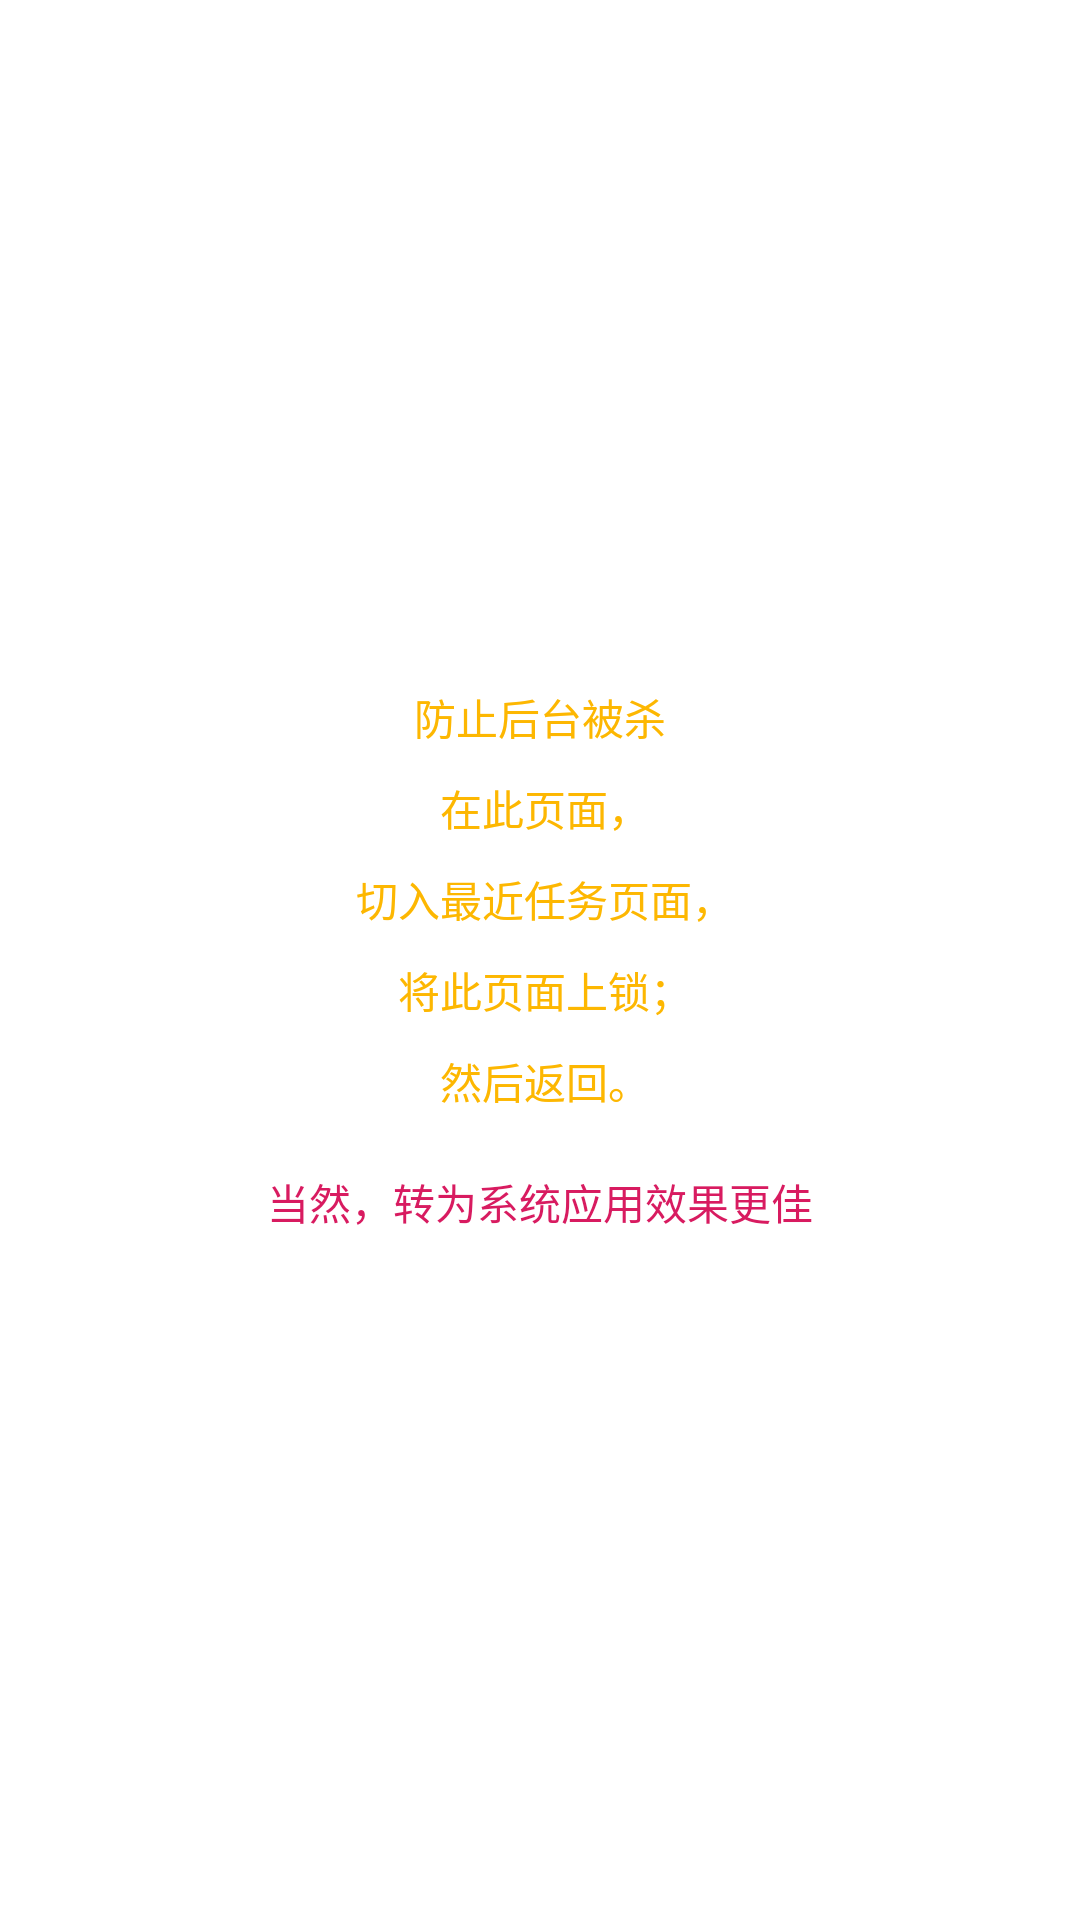

This screen was rendered from an Android layout file. Write that file and the resources it references.
<!-- AndroidManifest.xml: fallback theme Theme.MaterialComponents.DayNight.NoActionBar -->
<!-- res/layout/activity_lock_guide.xml -->
<?xml version="1.0" encoding="utf-8"?>
<LinearLayout xmlns:android="http://schemas.android.com/apk/res/android"
    android:layout_width="match_parent"
    android:layout_height="match_parent"
    android:gravity="center"
    android:orientation="vertical">

    <TextView
        android:layout_width="wrap_content"
        android:layout_height="wrap_content"
        android:gravity="center_horizontal"
        android:lineSpacingExtra="10dp"
        android:text="@string/lock_guide"
        android:textColor="#fdb701" />
    <TextView
        android:layout_width="wrap_content"
        android:layout_height="wrap_content"
        android:gravity="center_horizontal"
        android:layout_marginTop="20dp"
        android:lineSpacingExtra="10dp"
        android:text="当然，转为系统应用效果更佳"
        android:textColor="#D81B60" />
</LinearLayout>
<!-- resources referenced by this layout -->
<resources>
  <string name="lock_guide">
          防止后台被杀\n
          在此页面，\n
          切入最近任务页面，\n
          将此页面上锁；\n
          然后返回。
      </string>
</resources>
